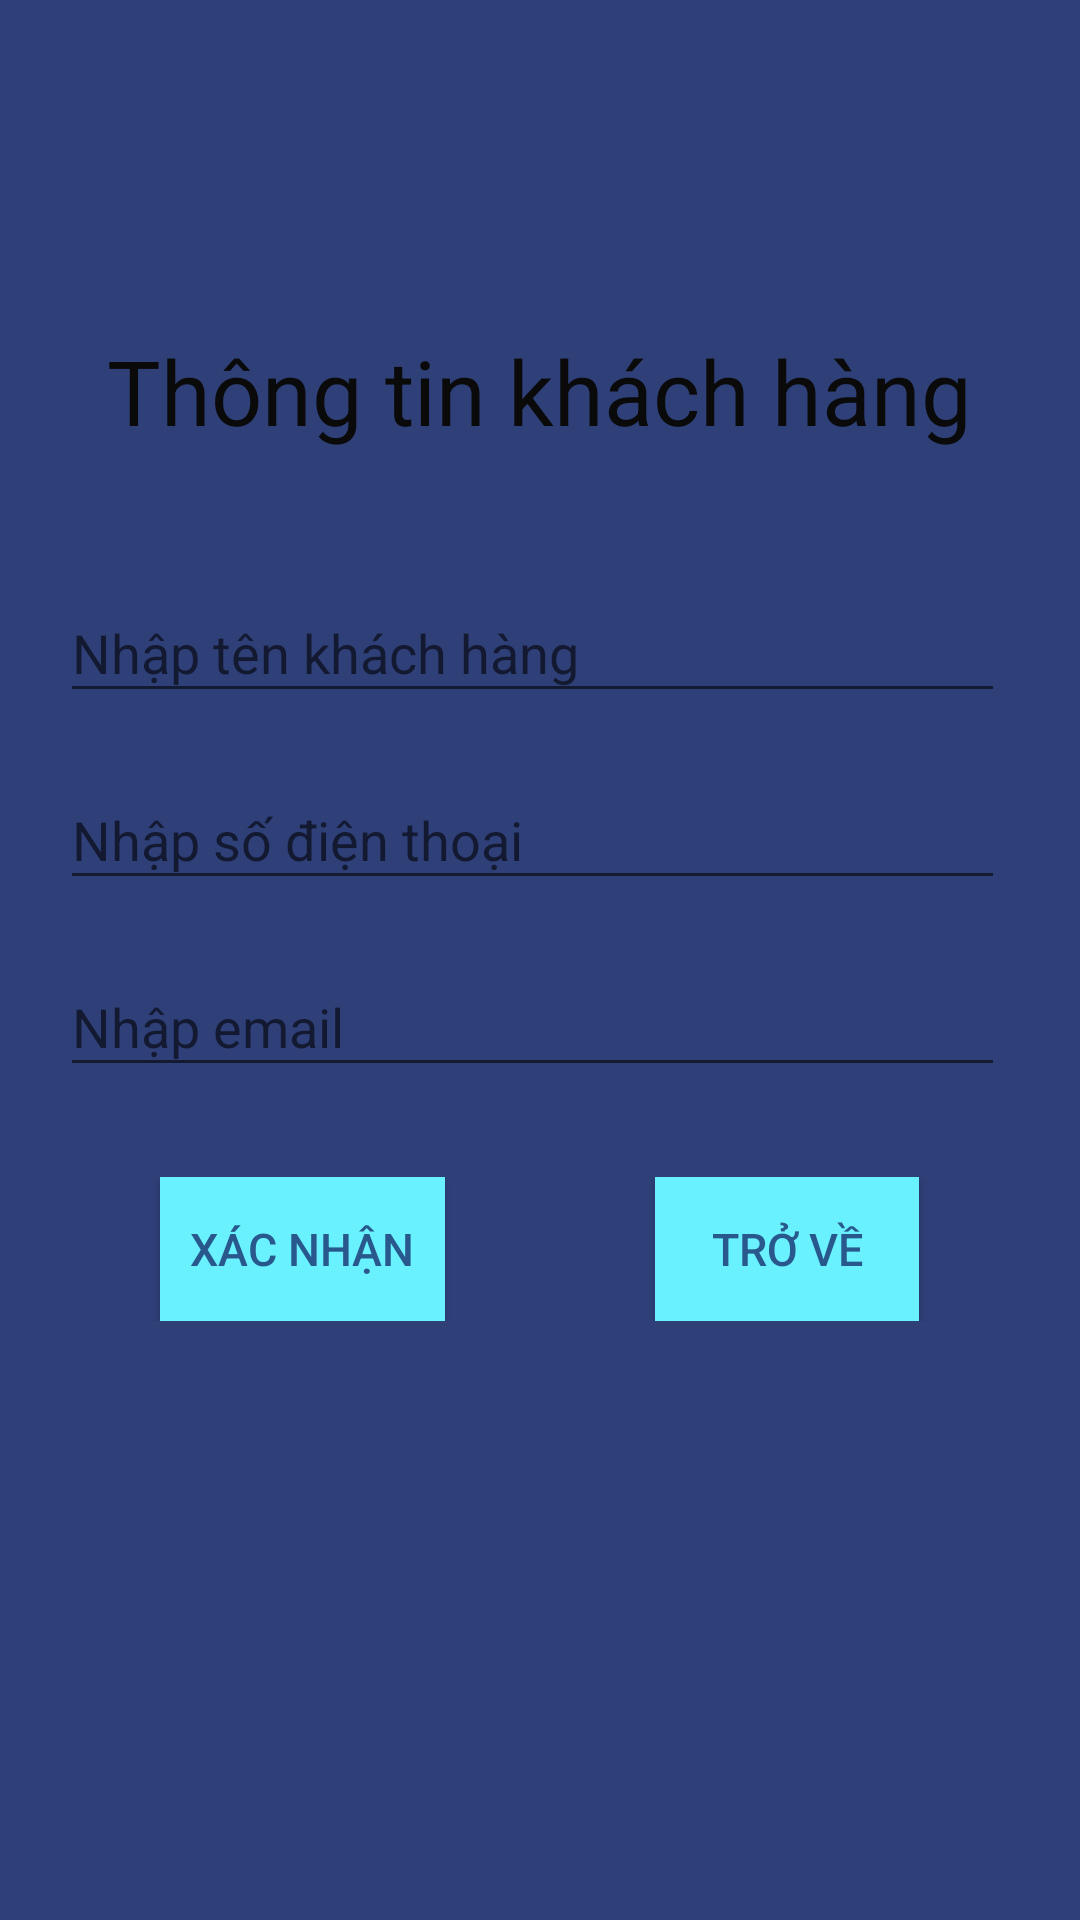

Produce the Android XML layout that renders to this screen, including the resource entries it uses.
<!-- AndroidManifest.xml: application theme AppTheme -->
<!-- res/layout/activity_thongtinkhachhang.xml -->
<?xml version="1.0" encoding="utf-8"?>
<LinearLayout xmlns:android="http://schemas.android.com/apk/res/android"
    xmlns:app="http://schemas.android.com/apk/res-auto"
    xmlns:tools="http://schemas.android.com/tools"
    android:layout_width="match_parent"
    android:layout_height="match_parent"
    android:orientation="vertical"
    android:background="#2f4079"
    tools:context=".activity.Thongtinkhachhang">
<LinearLayout
    android:orientation="vertical"
    android:gravity="center"
    android:background="@drawable/boder"
    android:layout_marginTop="80dp"
    android:layout_marginBottom="80dp"
    android:layout_marginLeft="20dp"
    android:layout_marginRight="20dp"
    android:layout_width="match_parent"
    android:layout_height="wrap_content">
    <TextView
        android:layout_marginRight="5dp"
        android:layout_marginTop="30dp"
        android:layout_marginLeft="5dp"
        android:textColor="#0a0a0a"
        android:textSize="30sp"
        android:text="Thông tin khách hàng"
        android:layout_width="wrap_content"
        android:layout_height="wrap_content"/>
    <com.google.android.material.textfield.TextInputLayout
        android:layout_marginTop="35dp"
        android:layout_width="match_parent"
        android:layout_height="wrap_content">
        <EditText
            android:layout_marginRight="5dp"
            android:id="@+id/edittexttenkhachhang"
            android:hint="Nhập tên khách hàng"
            android:inputType="text"
            android:layout_width="match_parent"
            android:layout_height="wrap_content"/>

    </com.google.android.material.textfield.TextInputLayout>
    <com.google.android.material.textfield.TextInputLayout
        android:layout_marginTop="10dp"
        android:layout_width="match_parent"
        android:layout_height="wrap_content">
        <EditText
            android:layout_marginRight="5dp"
            android:id="@+id/edittextsodienthoai"
            android:hint="Nhập số điện thoại"
            android:inputType="phone"
            android:layout_width="match_parent"
            android:layout_height="wrap_content"/>

    </com.google.android.material.textfield.TextInputLayout>
    <com.google.android.material.textfield.TextInputLayout
        android:layout_marginTop="10dp"
        android:layout_width="match_parent"
        android:layout_height="wrap_content">
        <EditText
            android:layout_marginRight="5dp"
            android:id="@+id/edittextemail"
            android:hint="Nhập email"
            android:inputType="textEmailAddress"
            android:layout_width="match_parent"
            android:layout_height="wrap_content"/>

    </com.google.android.material.textfield.TextInputLayout>
    <LinearLayout
        android:gravity="center"
        android:layout_marginBottom="10dp"
        android:layout_marginTop="30dp"
        android:orientation="horizontal"
        android:layout_width="match_parent"
        android:layout_height="wrap_content">
        <Button
            android:layout_marginRight="70dp"
            android:background="#6af1ff"
            android:textColor="#28588c"
            android:textSize="15sp"
            android:padding="10dp"
            android:id="@+id/buttonxacnhan"
            android:text="Xác nhận"
            android:layout_width="wrap_content"
            android:layout_height="wrap_content"/>
        <Button
            android:background="#6af1ff"
            android:textColor="#28588c"
            android:textSize="15sp"
            android:padding="10dp"
            android:id="@+id/buttontrove"
            android:text="Trở về"
            android:layout_width="wrap_content"
            android:layout_height="wrap_content"/>
    </LinearLayout>
</LinearLayout>
</LinearLayout>
<!-- resources referenced by this layout -->
<resources>
  <style name="AppTheme" parent="Theme.AppCompat.Light.DarkActionBar">
          
  
          <item name="windowActionBar">false</item>
          <item name="windowNoTitle">true</item>
      </style>
</resources>
